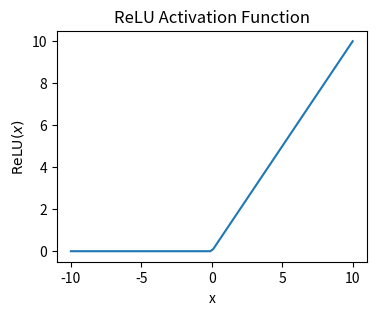

The matplotlib source for this figure:
import numpy as np
import matplotlib.pyplot as plt

# Define the ReLU function
def relu(x):
    return np.maximum(0, x)

# Generate values for x from -10 to 10
x = np.linspace(-10, 10, 100)

# Calculate the corresponding y values using the ReLU function
y = relu(x)

# Create the plot
plt.figure(figsize=(4, 3))  # Adjusting figure size to match the uploaded image
plt.plot(x, y)

# Set labels and title
plt.xlabel('x')
plt.ylabel(r'$\mathrm{ReLU}(x)$')  # Using LaTeX format for ReLU label
plt.title('ReLU Activation Function')

# Display the plot
plt.show()
